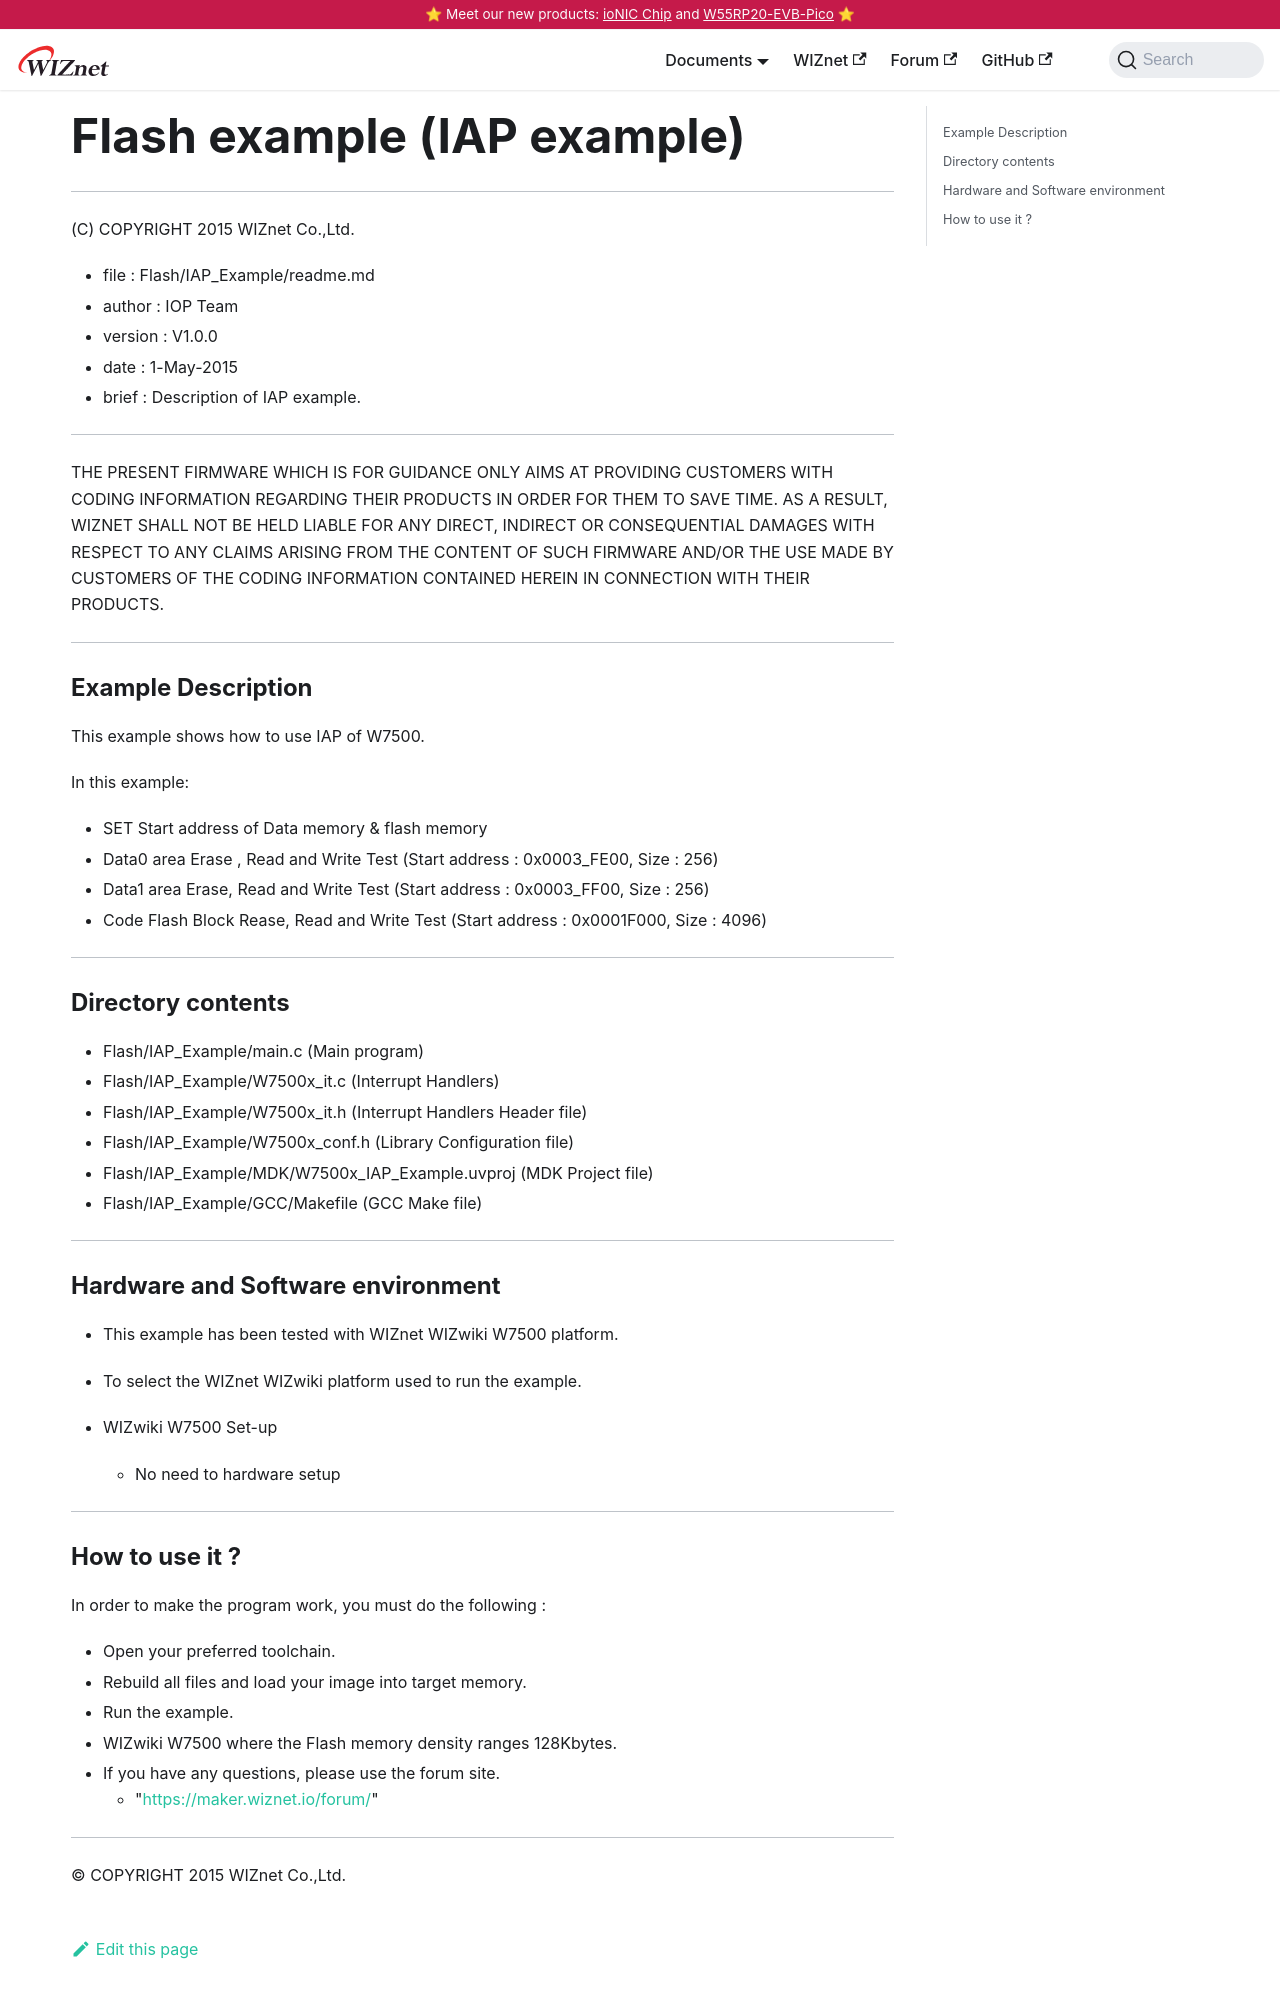

repository: Wiznet/document_framework · page: Product/Chip/MCU/w7500x_Common_resource/Peripherals-internal/iap-example.html · generator: docusaurus

---
id: iap-example
title: Flash example (IAP example)
date: 2020-06-10
--- 

******************************************************************************
(C) COPYRIGHT 2015 WIZnet Co.,Ltd.

  * file    : Flash/IAP_Example/readme.md
  * author  : IOP Team
  * version : V1.0.0
  * date    : 1-May-2015
  * brief   : Description of IAP example.
******************************************************************************
THE PRESENT FIRMWARE WHICH IS FOR GUIDANCE ONLY AIMS AT PROVIDING CUSTOMERS WITH CODING INFORMATION REGARDING THEIR PRODUCTS IN ORDER FOR THEM TO SAVE TIME. AS A RESULT, WIZNET SHALL NOT BE HELD LIABLE FOR ANY DIRECT, INDIRECT OR CONSEQUENTIAL DAMAGES WITH RESPECT TO ANY CLAIMS ARISING FROM THE CONTENT OF SUCH FIRMWARE AND/OR THE USE MADE BY CUSTOMERS OF THE CODING INFORMATION CONTAINED HEREIN IN CONNECTION WITH THEIR PRODUCTS.
******************************************************************************

### Example Description

This example shows how to use IAP of W7500.

In this example:
  - SET Start address of Data memory & flash memory
  - Data0 area Erase , Read and Write Test (Start address :  0x0003_FE00, Size : 256)
  - Data1 area Erase, Read and Write Test (Start address : 0x0003_FF00, Size : 256)
  - Code Flash Block Rease, Read and Write Test (Start address : 0x0001F000, Size : 4096)
______________________________________________________________________________

### Directory contents

  - Flash/IAP_Example/main.c                                (Main program)
  - Flash/IAP_Example/W7500x_it.c                           (Interrupt Handlers)
  - Flash/IAP_Example/W7500x_it.h                           (Interrupt Handlers Header file)
  - Flash/IAP_Example/W7500x_conf.h                         (Library Configuration file)
  - Flash/IAP_Example/MDK/W7500x_IAP_Example.uvproj     (MDK Project file)
  - Flash/IAP_Example/GCC/Makefile                          (GCC Make file)
______________________________________________________________________________

### Hardware and Software environment 

  - This example has been tested with WIZnet WIZwiki W7500 platform.
  - To select the WIZnet WIZwiki platform used to run the example.

  - WIZwiki W7500 Set-up
    - No need to hardware setup
______________________________________________________________________________
